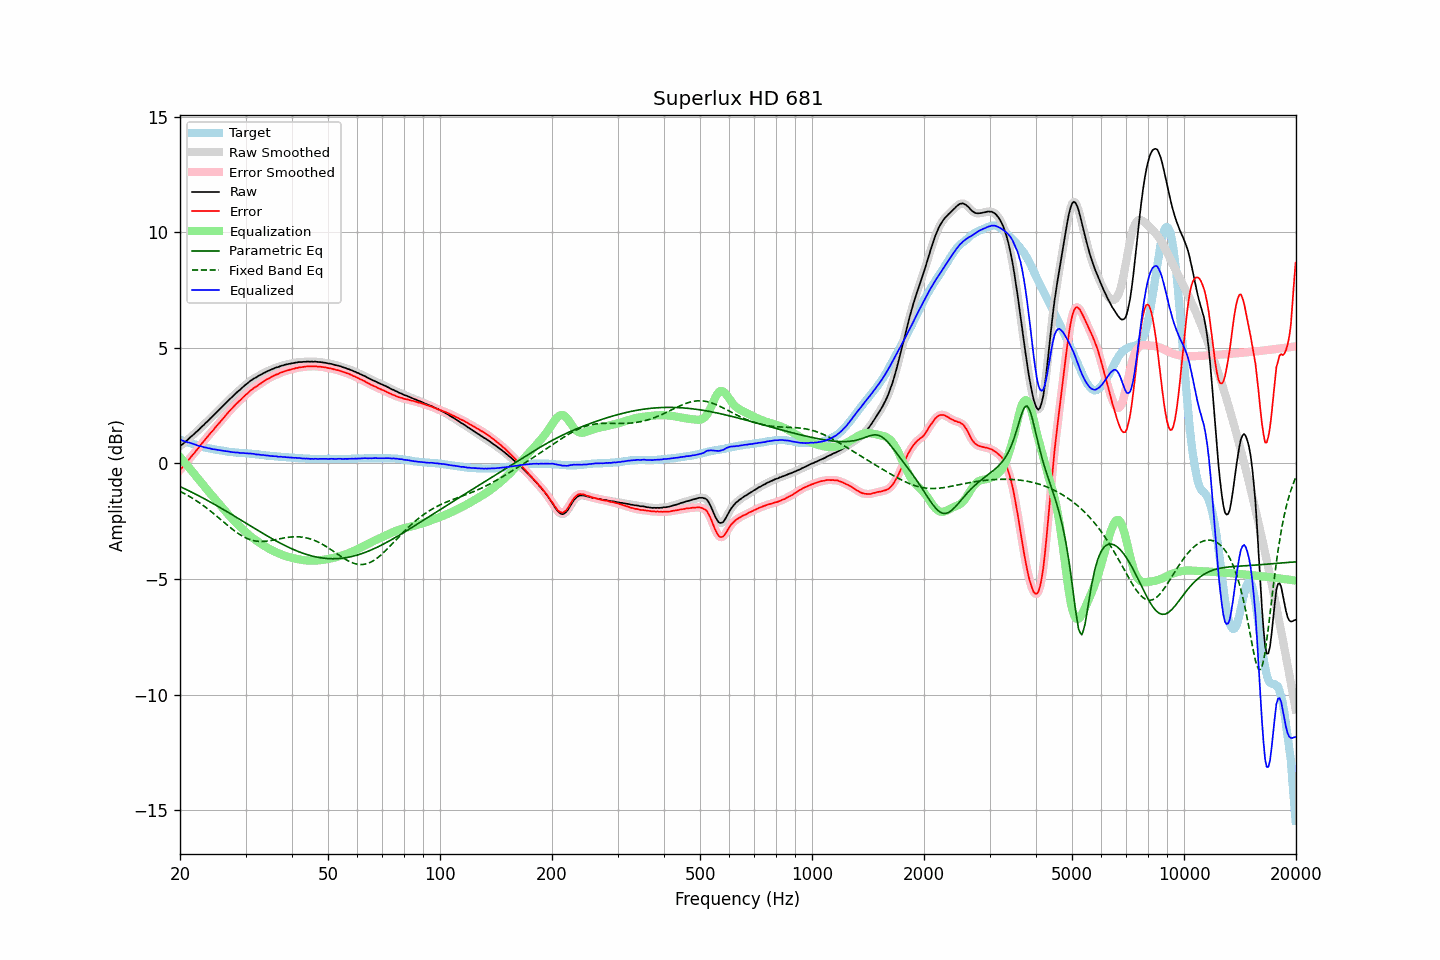

The file beside this chart, header and first rows:
frequency, raw, error, smoothed, error_smoothed, equalization, parametric_eq, fixed_band_eq, equalized_raw, equalized_smoothed, target
20.00, 0.75, -0.28, 0.75, -0.28, 0.28, -1.00, -1.20, 1.03, 1.03, 1.03
20.20, 0.81, -0.20, 0.80, -0.20, 0.20, -1.03, -1.24, 1.01, 1.01, 1.01
20.40, 0.86, -0.12, 0.86, -0.12, 0.12, -1.06, -1.27, 0.98, 0.98, 0.98
20.61, 0.92, -0.04, 0.92, -0.04, 0.04, -1.10, -1.31, 0.96, 0.96, 0.96
20.81, 0.98, 0.04, 0.98, 0.04, -0.04, -1.13, -1.35, 0.93, 0.93, 0.94
21.02, 1.04, 0.13, 1.04, 0.13, -0.13, -1.16, -1.39, 0.91, 0.91, 0.91
21.23, 1.11, 0.22, 1.10, 0.21, -0.21, -1.20, -1.43, 0.90, 0.89, 0.89
21.44, 1.17, 0.30, 1.17, 0.30, -0.29, -1.23, -1.47, 0.87, 0.87, 0.87
21.66, 1.23, 0.38, 1.23, 0.38, -0.38, -1.27, -1.51, 0.85, 0.85, 0.85
21.87, 1.29, 0.46, 1.29, 0.46, -0.46, -1.30, -1.56, 0.82, 0.83, 0.83
22.09, 1.36, 0.55, 1.35, 0.54, -0.55, -1.34, -1.60, 0.81, 0.80, 0.81
22.31, 1.42, 0.63, 1.42, 0.63, -0.64, -1.37, -1.65, 0.78, 0.78, 0.79
22.54, 1.48, 0.72, 1.48, 0.72, -0.72, -1.41, -1.69, 0.75, 0.76, 0.76
22.76, 1.56, 0.82, 1.55, 0.81, -0.81, -1.45, -1.74, 0.75, 0.74, 0.74
22.99, 1.62, 0.90, 1.62, 0.90, -0.89, -1.48, -1.79, 0.72, 0.72, 0.72
23.22, 1.68, 0.98, 1.68, 0.98, -0.98, -1.52, -1.84, 0.70, 0.71, 0.70
23.45, 1.76, 1.07, 1.75, 1.06, -1.06, -1.56, -1.90, 0.69, 0.69, 0.69
23.69, 1.82, 1.15, 1.82, 1.15, -1.15, -1.60, -1.95, 0.67, 0.67, 0.67
23.92, 1.89, 1.23, 1.89, 1.23, -1.23, -1.63, -2.00, 0.66, 0.66, 0.66
24.16, 1.96, 1.32, 1.95, 1.31, -1.31, -1.67, -2.06, 0.65, 0.64, 0.64
24.40, 2.02, 1.39, 2.02, 1.39, -1.39, -1.71, -2.11, 0.62, 0.63, 0.63
24.65, 2.09, 1.47, 2.09, 1.47, -1.47, -1.75, -2.17, 0.61, 0.61, 0.62
24.89, 2.16, 1.56, 2.16, 1.55, -1.55, -1.79, -2.23, 0.60, 0.60, 0.60
25.14, 2.23, 1.64, 2.23, 1.64, -1.64, -1.83, -2.29, 0.59, 0.59, 0.59
25.39, 2.30, 1.72, 2.30, 1.72, -1.72, -1.87, -2.35, 0.58, 0.58, 0.58
25.65, 2.37, 1.80, 2.37, 1.80, -1.80, -1.91, -2.41, 0.57, 0.57, 0.57
25.91, 2.44, 1.88, 2.44, 1.88, -1.88, -1.95, -2.46, 0.55, 0.55, 0.56
26.16, 2.51, 1.96, 2.51, 1.96, -1.96, -1.99, -2.52, 0.54, 0.54, 0.55
26.43, 2.58, 2.05, 2.58, 2.04, -2.04, -2.03, -2.58, 0.53, 0.53, 0.53
26.69, 2.65, 2.13, 2.65, 2.13, -2.12, -2.07, -2.64, 0.52, 0.52, 0.52
26.96, 2.72, 2.21, 2.72, 2.21, -2.20, -2.11, -2.70, 0.51, 0.51, 0.51
27.23, 2.79, 2.29, 2.78, 2.28, -2.28, -2.16, -2.75, 0.50, 0.50, 0.50
27.50, 2.85, 2.36, 2.85, 2.36, -2.36, -2.20, -2.81, 0.49, 0.49, 0.49
27.77, 2.92, 2.43, 2.92, 2.43, -2.43, -2.24, -2.86, 0.49, 0.48, 0.49
28.05, 2.99, 2.51, 2.98, 2.51, -2.50, -2.28, -2.92, 0.48, 0.48, 0.48
28.33, 3.05, 2.58, 3.05, 2.58, -2.57, -2.32, -2.97, 0.47, 0.48, 0.47
28.62, 3.12, 2.65, 3.11, 2.64, -2.64, -2.37, -3.02, 0.47, 0.47, 0.47
28.90, 3.17, 2.71, 3.17, 2.71, -2.71, -2.41, -3.06, 0.46, 0.46, 0.46
29.19, 3.23, 2.77, 3.23, 2.77, -2.78, -2.45, -3.11, 0.45, 0.45, 0.46
29.48, 3.30, 2.85, 3.29, 2.84, -2.84, -2.49, -3.15, 0.45, 0.45, 0.45
29.78, 3.36, 2.91, 3.36, 2.91, -2.91, -2.54, -3.19, 0.45, 0.45, 0.45
30.08, 3.42, 2.98, 3.41, 2.97, -2.97, -2.58, -3.22, 0.44, 0.44, 0.44
30.38, 3.47, 3.03, 3.47, 3.04, -3.04, -2.62, -3.25, 0.43, 0.44, 0.44
30.68, 3.53, 3.10, 3.53, 3.10, -3.10, -2.66, -3.28, 0.43, 0.43, 0.43
30.99, 3.59, 3.17, 3.58, 3.16, -3.15, -2.71, -3.30, 0.43, 0.43, 0.42
31.30, 3.63, 3.21, 3.63, 3.22, -3.21, -2.75, -3.32, 0.42, 0.42, 0.42
31.61, 3.68, 3.27, 3.67, 3.26, -3.26, -2.79, -3.34, 0.42, 0.41, 0.41
31.93, 3.71, 3.31, 3.71, 3.31, -3.31, -2.83, -3.35, 0.40, 0.40, 0.40
32.24, 3.75, 3.35, 3.75, 3.36, -3.36, -2.87, -3.36, 0.39, 0.39, 0.40
32.57, 3.80, 3.41, 3.79, 3.40, -3.41, -2.92, -3.37, 0.39, 0.38, 0.39
32.89, 3.83, 3.45, 3.83, 3.45, -3.45, -2.96, -3.37, 0.37, 0.38, 0.38
33.22, 3.87, 3.50, 3.87, 3.50, -3.50, -3.00, -3.37, 0.37, 0.37, 0.37
33.55, 3.91, 3.55, 3.90, 3.55, -3.54, -3.04, -3.37, 0.36, 0.36, 0.36
33.89, 3.94, 3.59, 3.94, 3.59, -3.59, -3.08, -3.36, 0.35, 0.35, 0.35
34.23, 3.98, 3.64, 3.97, 3.63, -3.63, -3.12, -3.36, 0.35, 0.34, 0.34
34.57, 4.01, 3.67, 4.01, 3.67, -3.67, -3.16, -3.35, 0.34, 0.34, 0.34
34.92, 4.04, 3.71, 4.04, 3.71, -3.71, -3.20, -3.34, 0.33, 0.33, 0.33
35.27, 4.07, 3.75, 4.07, 3.74, -3.75, -3.24, -3.33, 0.32, 0.32, 0.32
35.62, 4.10, 3.78, 4.10, 3.78, -3.78, -3.28, -3.31, 0.32, 0.32, 0.32
35.97, 4.13, 3.82, 4.13, 3.81, -3.81, -3.32, -3.30, 0.31, 0.31, 0.31
... 635 more rows
